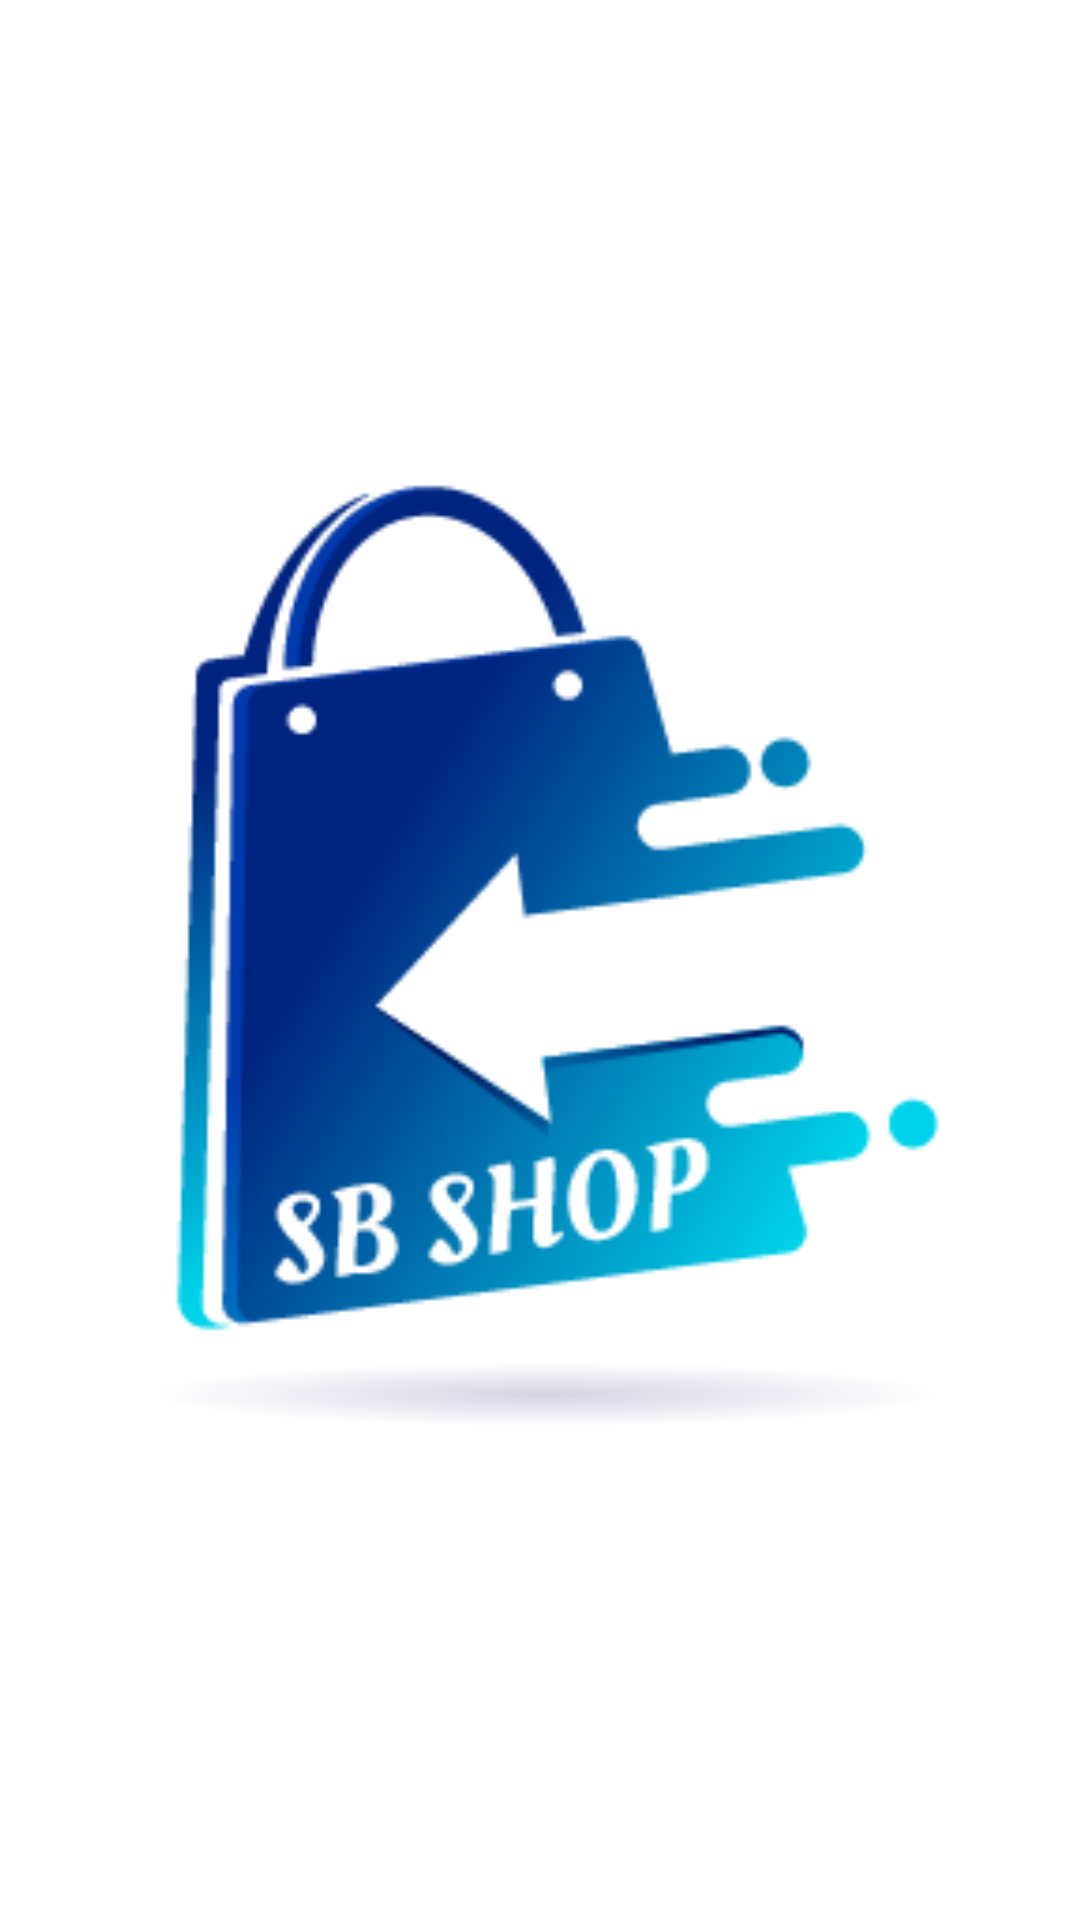

Layout XML and referenced resources for this Android screen:
<!-- AndroidManifest.xml: application theme Theme.SBMobileShop -->
<!-- res/layout/activity_start.xml -->
<?xml version="1.0" encoding="utf-8"?>
<androidx.constraintlayout.widget.ConstraintLayout xmlns:android="http://schemas.android.com/apk/res/android"
    xmlns:app="http://schemas.android.com/apk/res-auto"
    xmlns:tools="http://schemas.android.com/tools"
    android:layout_width="match_parent"
    android:layout_height="match_parent"
    tools:context=".activities.MainActivity">

    <ImageView
        android:id="@+id/imageView3"
        android:layout_width="376dp"
        android:layout_height="447dp"
        app:layout_constraintBottom_toBottomOf="parent"
        app:layout_constraintEnd_toEndOf="parent"
        app:layout_constraintHorizontal_bias="0.542"
        app:layout_constraintStart_toStartOf="parent"
        app:layout_constraintTop_toTopOf="parent"
        app:srcCompat="@drawable/logo" />
</androidx.constraintlayout.widget.ConstraintLayout>
<!-- resources referenced by this layout -->
<resources>
  <!-- drawable logo: png bitmap (drawable, 18104 bytes) -->
  <style name="Theme.SBMobileShop" parent="Theme.MaterialComponents.DayNight.DarkActionBar">
          
          <item name="colorPrimary">@color/lavender</item>
          <item name="colorPrimaryVariant">@color/lavender</item>
          <item name="colorOnPrimary">@color/white</item>
          
          <item name="colorSecondary">@color/teal_200</item>
          <item name="colorSecondaryVariant">@color/teal_700</item>
          <item name="colorOnSecondary">@color/black</item>
          
          <item name="android:statusBarColor">?attr/colorPrimaryVariant</item>
          
      </style>
  <color name="lavender">#061063</color>
  <color name="white">#FFFFFFFF</color>
  <color name="teal_200">#FF03DAC5</color>
  <color name="teal_700">#FF018786</color>
  <color name="black">#FF000000</color>
</resources>
